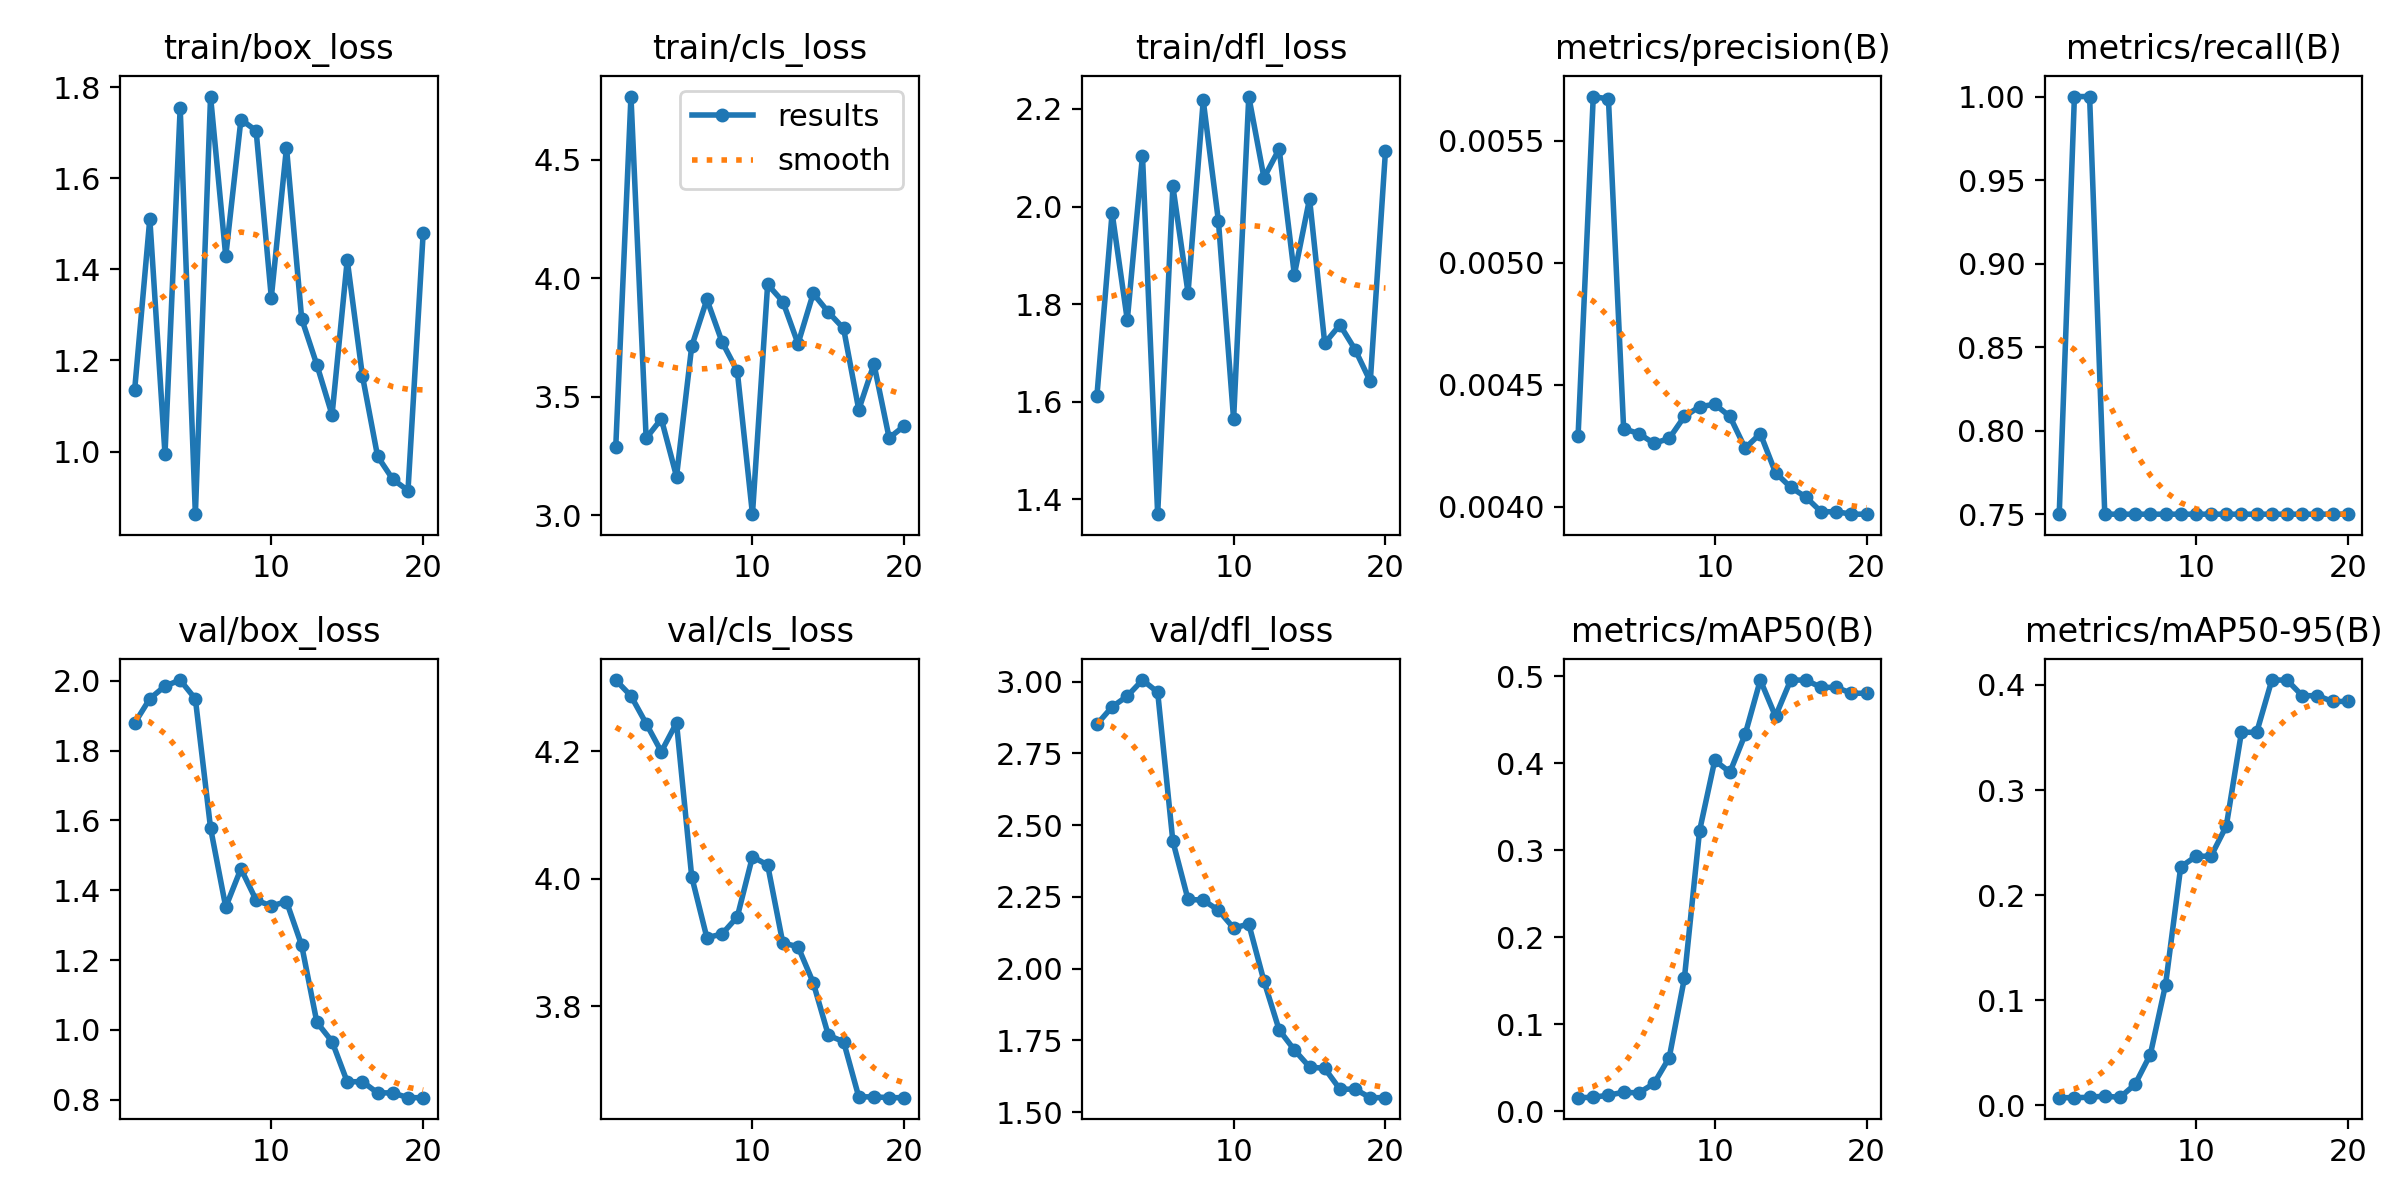

The table this chart was drawn from, first rows:
epoch, train/box_loss, train/cls_loss, train/dfl_loss, metrics/precision(B), metrics/recall(B), metrics/mAP50(B), metrics/mAP50-95(B), val/box_loss, val/cls_loss, val/dfl_loss, lr/pg0, lr/pg1, lr/pg2
1, 1.135, 3.288, 1.612, 0.00429, 0.75, 0.01573, 0.00728, 1.879, 4.311, 2.851, 0, 0, 0
2, 1.511, 4.766, 1.987, 0.00568, 1, 0.01615, 0.00726, 1.949, 4.286, 2.912, 1.5845e-05, 1.5845e-05, 1.5845e-05
3, 0.9943, 3.324, 1.767, 0.00567, 1, 0.01864, 0.00761, 1.985, 4.243, 2.949, 3.0039e-05, 3.0039e-05, 3.0039e-05
4, 1.755, 3.406, 2.104, 0.00432, 0.75, 0.02196, 0.00882, 2.002, 4.199, 3.005, 4.2584e-05, 4.2584e-05, 4.2584e-05
5, 0.8624, 3.162, 1.369, 0.0043, 0.75, 0.02119, 0.00749, 1.948, 4.244, 2.963, 5.3477e-05, 5.3477e-05, 5.3477e-05
6, 1.78, 3.712, 2.042, 0.00426, 0.75, 0.03204, 0.02004, 1.578, 4.003, 2.444, 6.2721e-05, 6.2721e-05, 6.2721e-05
7, 1.429, 3.91, 1.823, 0.00428, 0.75, 0.06161, 0.04834, 1.352, 3.907, 2.241, 7.0314e-05, 7.0314e-05, 7.0314e-05
8, 1.729, 3.73, 2.217, 0.00437, 0.75, 0.1529, 0.1146, 1.462, 3.913, 2.239, 7.6257e-05, 7.6257e-05, 7.6257e-05
9, 1.705, 3.608, 1.97, 0.00441, 0.75, 0.3224, 0.2269, 1.372, 3.94, 2.203, 8.0549e-05, 8.0549e-05, 8.0549e-05
10, 1.338, 3.003, 1.564, 0.00442, 0.75, 0.4032, 0.2368, 1.355, 4.034, 2.141, 8.3192e-05, 8.3192e-05, 8.3192e-05
11, 1.668, 3.973, 2.225, 0.00437, 0.75, 0.3897, 0.2372, 1.368, 4.021, 2.155, 8.4183e-05, 8.4183e-05, 8.4183e-05
12, 1.292, 3.901, 2.059, 0.00424, 0.75, 0.433, 0.2657, 1.242, 3.899, 1.956, 8.3525e-05, 8.3525e-05, 8.3525e-05
13, 1.19, 3.723, 2.118, 0.0043, 0.75, 0.4956, 0.3551, 1.022, 3.893, 1.786, 8.1216e-05, 8.1216e-05, 8.1216e-05
14, 1.081, 3.935, 1.86, 0.00414, 0.75, 0.4539, 0.3548, 0.9663, 3.837, 1.717, 7.7257e-05, 7.7257e-05, 7.7257e-05
15, 1.421, 3.856, 2.016, 0.00408, 0.75, 0.4955, 0.4046, 0.8508, 3.754, 1.657, 7.1648e-05, 7.1648e-05, 7.1648e-05
16, 1.166, 3.787, 1.72, 0.00404, 0.75, 0.4955, 0.4046, 0.8513, 3.744, 1.652, 6.4388e-05, 6.4388e-05, 6.4388e-05
17, 0.9893, 3.445, 1.758, 0.00398, 0.75, 0.4872, 0.3897, 0.8191, 3.658, 1.58, 5.5478e-05, 5.5478e-05, 5.5478e-05
18, 0.939, 3.637, 1.707, 0.00398, 0.75, 0.4872, 0.3897, 0.8191, 3.658, 1.58, 4.4917e-05, 4.4917e-05, 4.4917e-05
19, 0.9143, 3.325, 1.642, 0.00397, 0.75, 0.4804, 0.3843, 0.8054, 3.656, 1.55, 3.2707e-05, 3.2707e-05, 3.2707e-05
20, 1.48, 3.376, 2.114, 0.00397, 0.75, 0.4804, 0.3843, 0.8054, 3.656, 1.55, 1.8845e-05, 1.8845e-05, 1.8845e-05
